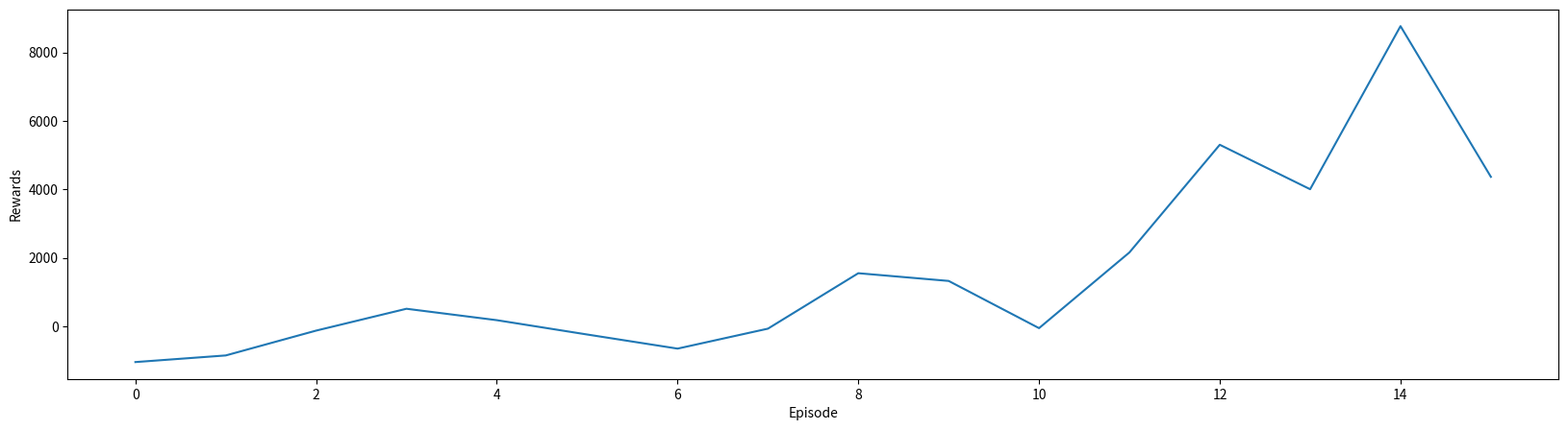

Source code (Python):
"""Trains a DQN/DDQN to solve CartPole-v0 problem


"""



import matplotlib.pyplot as plt


def plotone(rewards, fig = "test.png"):
    plt.figure(figsize=(20,5))
    plt.plot(rewards)
    plt.xlabel("Episode")
    plt.ylabel("Rewards")
    # plt.legend()
    plt.savefig(fig)

    plt.show()
    plt.clf()

def plot(rewards1, rewards2):
    plt.figure(figsize=(20,5))
    plt.plot(rewards1, label='rewards1')
    plt.plot(rewards2, label='rewards2')

    plt.xlabel("Episode")
    plt.ylabel("Rewards")
    plt.legend()
    plt.savefig('multi_reward.png')

    plt.show()
    plt.clf()


scores =[-1048.499999999825, -854.9999999998544, -129.20000000006905, 509.6799999999743, 175.85999999994436, -243.05999999998932, -655.4000000000583, -71.8600000000444, 1548.6599999999617, 1322.9000000000174, -56.980000000034146, 2155.919999999853, 5303.299999999906, 4003.83999999987, 8771.080000000231, 4365.779999999948]
plotone(scores, fig='episode_reward.png')
exit(0)
